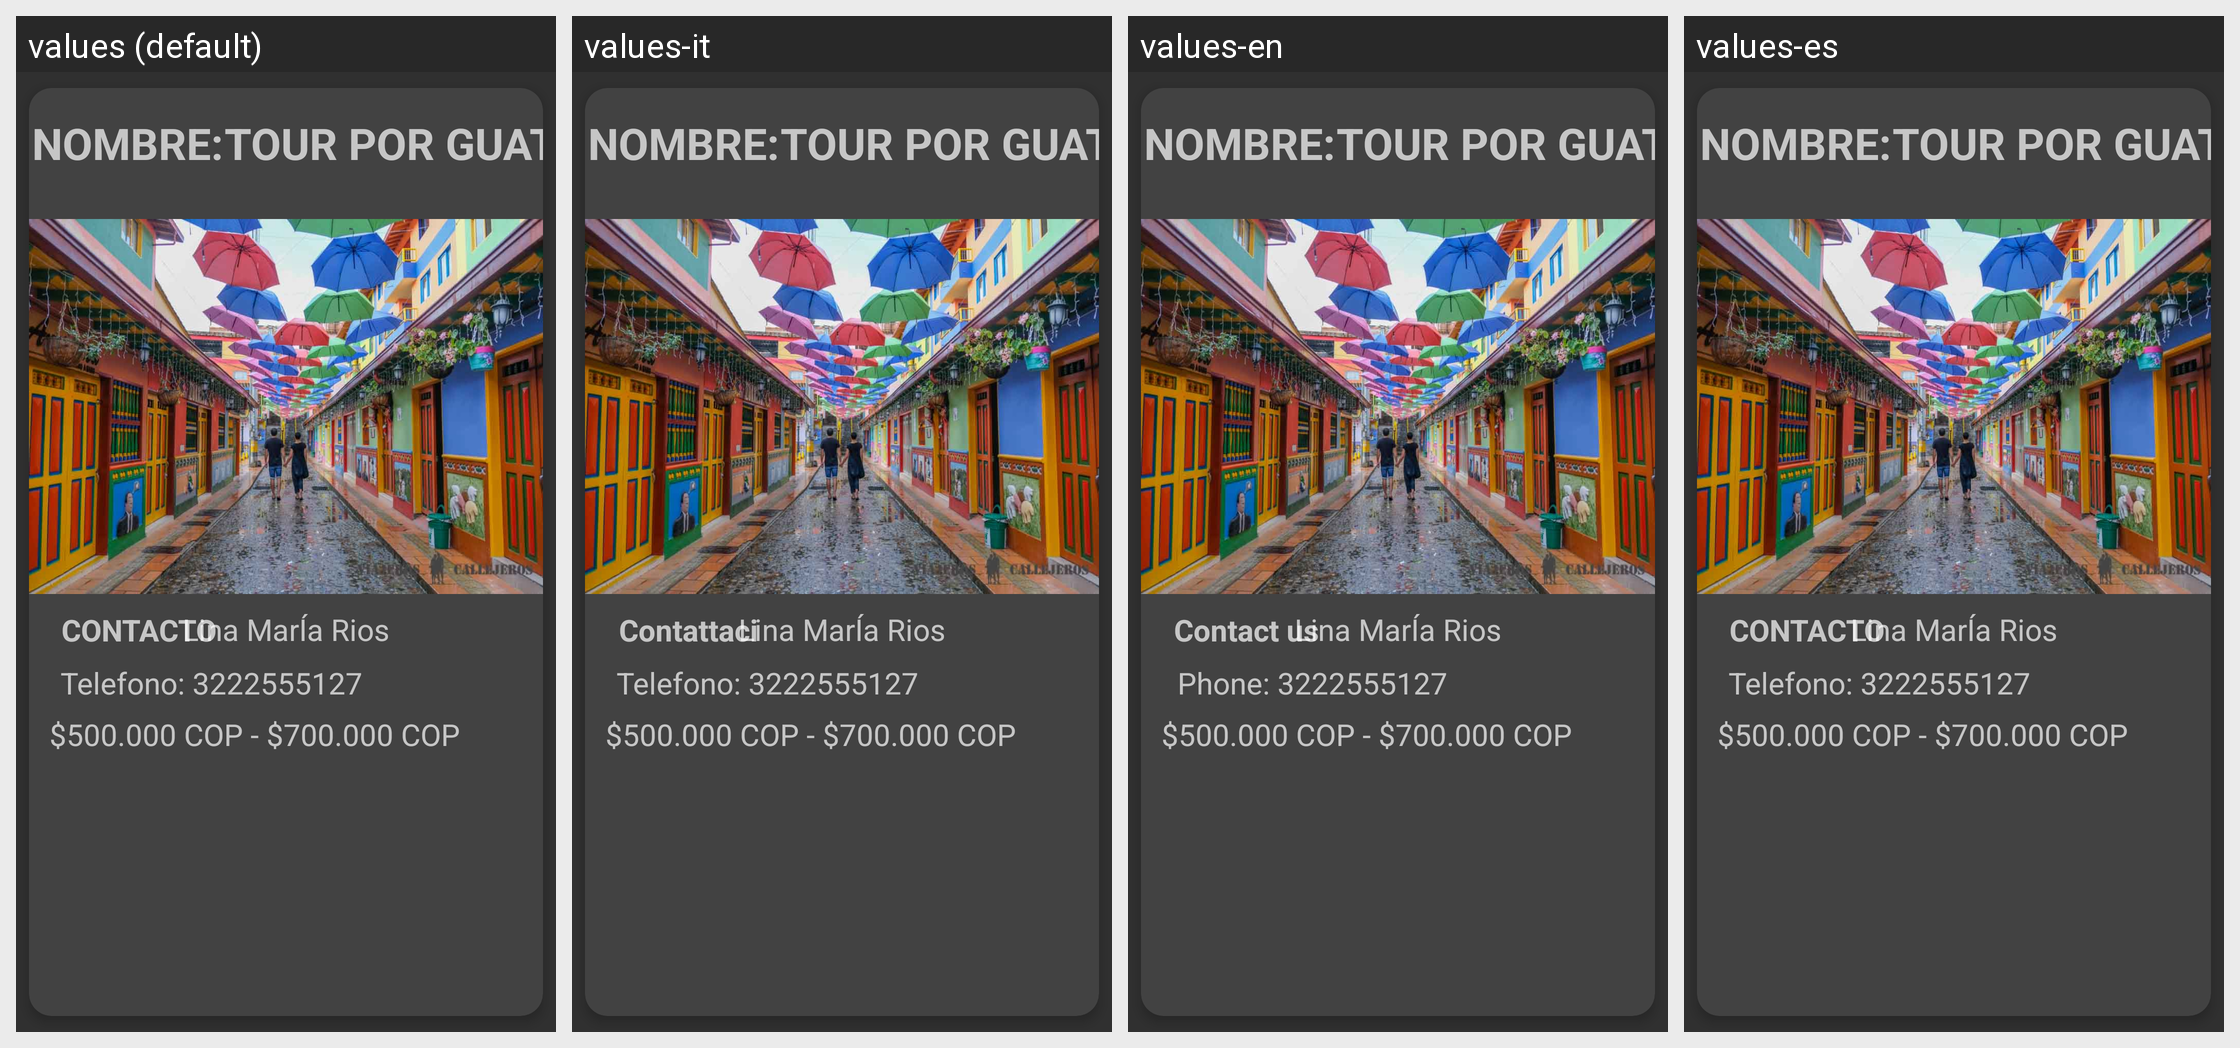

This grid shows one Android layout under several languages. Give, for every string resource on the screen, its name, the default text and each shown locale's text.
Android screen res/layout/moldesitiosturisticos.xml rendered under 4 locales, left to right: values (default), values-it, values-en, values-es. Device: Nexus 5 (rendered at 1080×1920; each locale shown at half size, 540×960, under a caption strip naming it); theme Theme.AppCompat.
Strings drawn on this screen, with the default value and each locale's value (text and hints the layout hard-codes, and strings that could not be matched under every locale, appear in the picture but are not listed):

CONTACTO
  values: CONTACTO
  values-it: Contattaci
  values-en: Contact us
  values-es: CONTACTO  [not translated; the default value is used]

Telefono
  values: Telefono: 3222555127
  values-it: Telefono: 3222555127
  values-en: Phone: 3222555127
  values-es: Telefono: 3222555127  [not translated; the default value is used]
